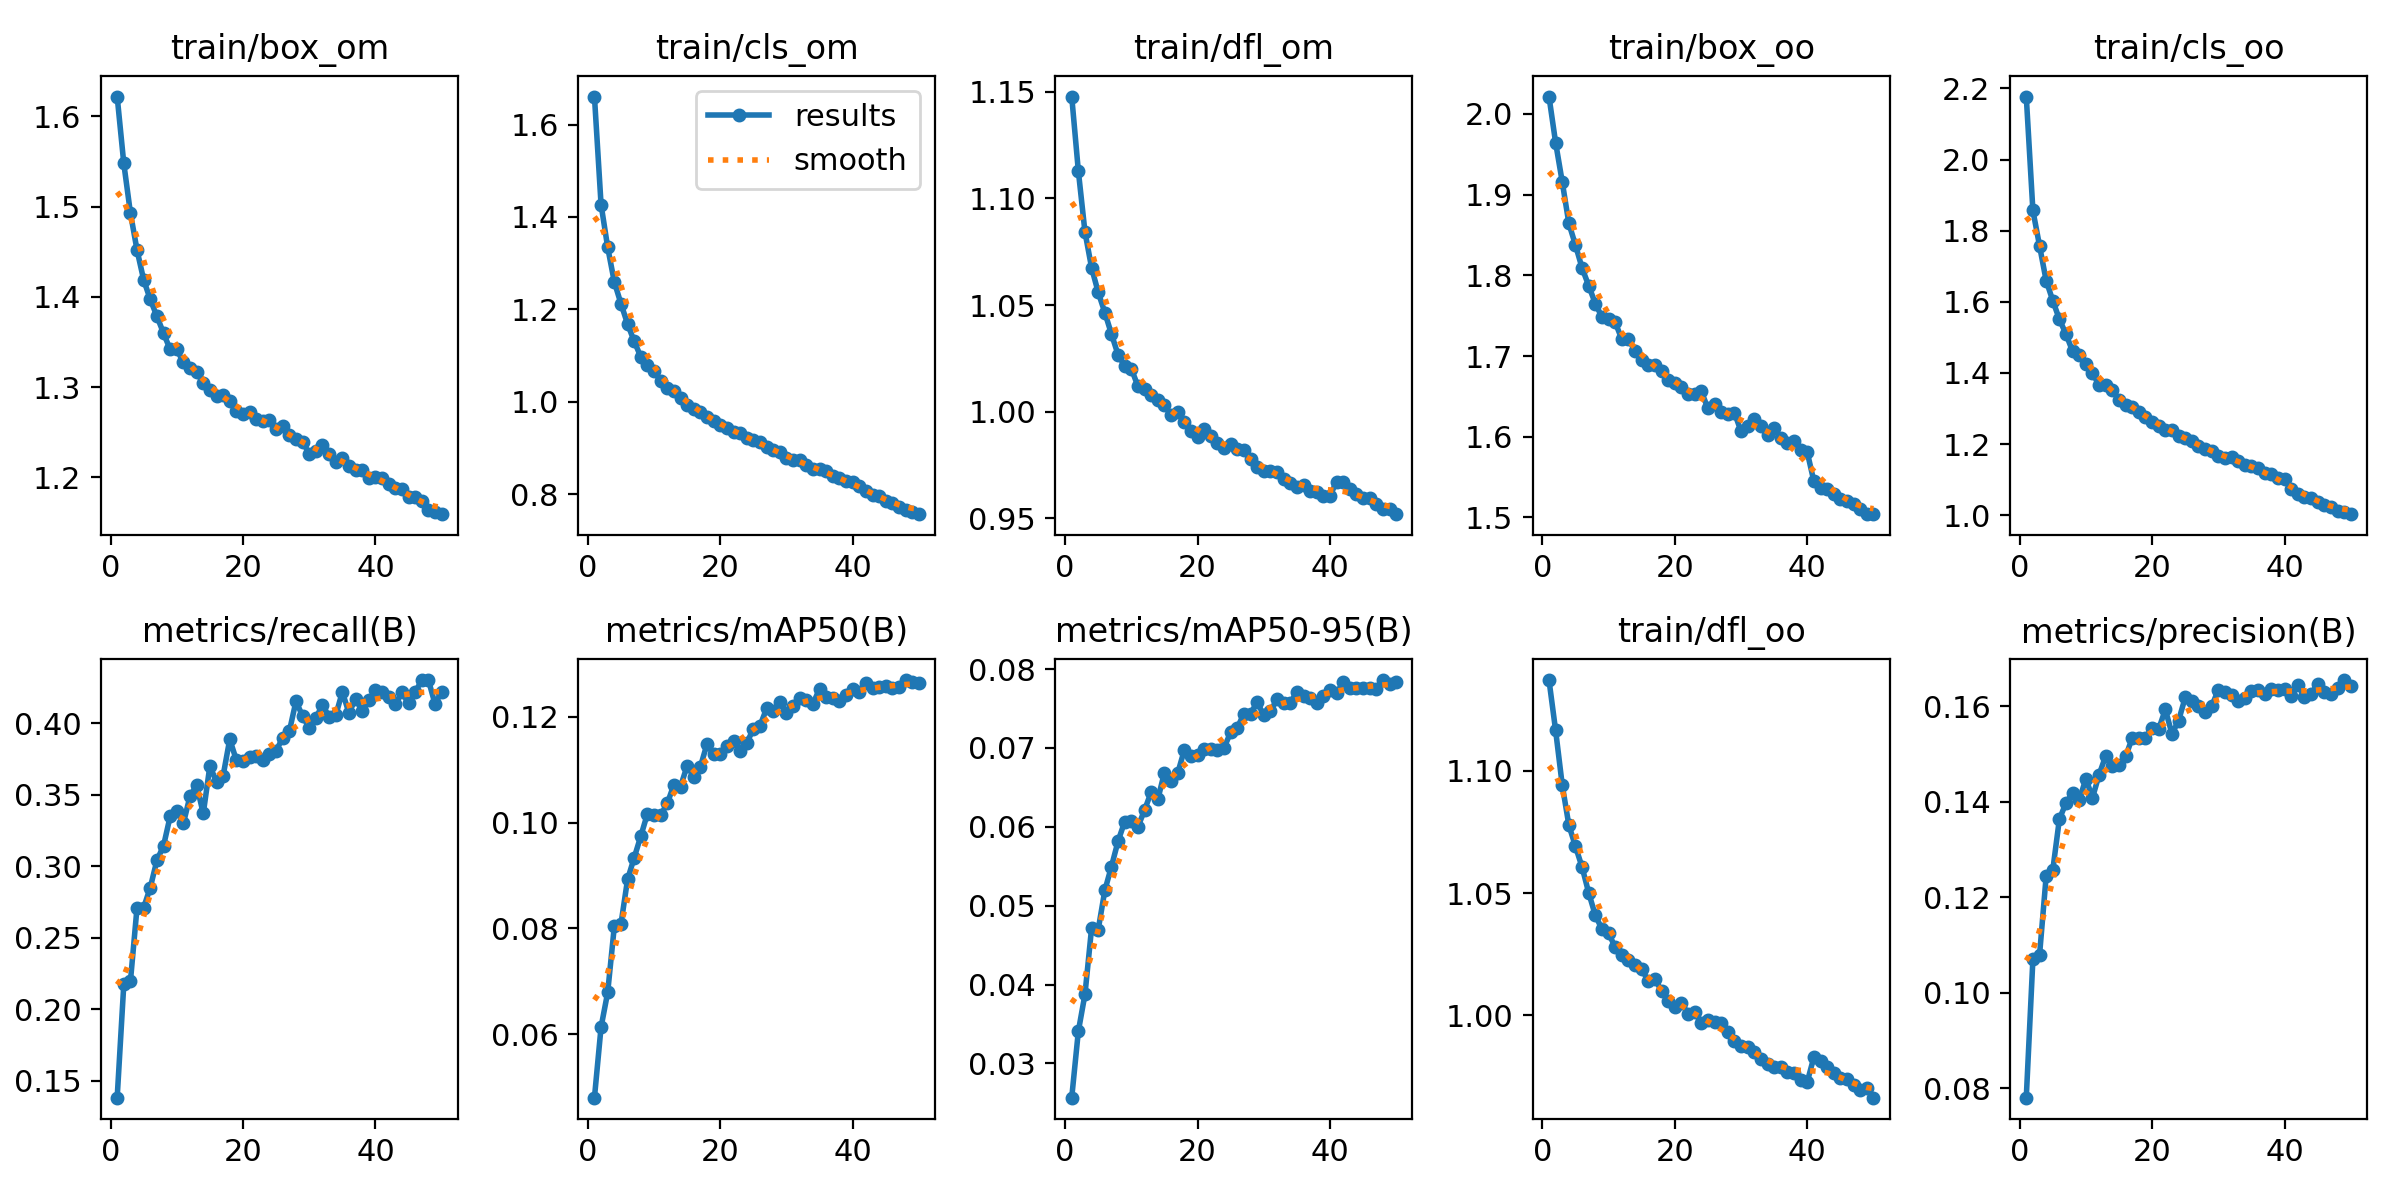

The table this chart was drawn from, first rows:
epoch, train/box_om, train/cls_om, train/dfl_om, train/box_oo, train/cls_oo, train/dfl_oo, metrics/precision(B), metrics/recall(B), metrics/mAP50(B), metrics/mAP50-95(B), val/box_om, val/cls_om, val/dfl_om, val/box_oo, val/cls_oo, val/dfl_oo, lr/pg0, lr/pg1, lr/pg2
1, 1.622, 1.661, 1.148, 2.022, 2.177, 1.137, 0.07801, 0.1383, 0.04799, 0.02566, 1.089, 1254, 0.8096, 1.28, 441.1, 0.8149, 0.07004, 0.003329, 0.003329
2, 1.548, 1.427, 1.113, 1.964, 1.857, 1.117, 0.107, 0.2175, 0.06133, 0.03407, 1.001, 925.9, 0.7432, 1.217, 266.4, 0.7622, 0.03991, 0.006531, 0.006531
3, 1.493, 1.334, 1.084, 1.916, 1.758, 1.094, 0.1078, 0.2196, 0.06789, 0.03876, 0.9694, 779.8, 0.7337, 1.169, 216.9, 0.749, 0.009641, 0.0096, 0.0096
4, 1.452, 1.259, 1.067, 1.864, 1.66, 1.078, 0.1244, 0.2713, 0.08035, 0.04715, 0.9123, 866.3, 0.7115, 1.109, 253.5, 0.7278, 0.009406, 0.009406, 0.009406
5, 1.419, 1.212, 1.056, 1.837, 1.604, 1.069, 0.1257, 0.2712, 0.08079, 0.04696, 0.9245, 927.8, 0.7059, 1.118, 239.9, 0.7222, 0.009406, 0.009406, 0.009406
6, 1.397, 1.168, 1.046, 1.809, 1.551, 1.061, 0.1364, 0.2852, 0.08924, 0.05194, 0.8825, 723.2, 0.6938, 1.079, 194.8, 0.7055, 0.009208, 0.009208, 0.009208
7, 1.379, 1.131, 1.036, 1.787, 1.51, 1.05, 0.1398, 0.3043, 0.09334, 0.05496, 0.8789, 874.4, 0.6857, 1.065, 207.5, 0.7011, 0.00901, 0.00901, 0.00901
8, 1.36, 1.097, 1.027, 1.765, 1.46, 1.041, 0.1419, 0.3144, 0.09743, 0.05818, 0.8632, 771.4, 0.6817, 1.057, 171.6, 0.6984, 0.008812, 0.008812, 0.008812
9, 1.342, 1.079, 1.021, 1.748, 1.45, 1.035, 0.1404, 0.335, 0.1017, 0.06065, 0.8737, 740.1, 0.6866, 1.067, 171.1, 0.7, 0.008614, 0.008614, 0.008614
10, 1.342, 1.067, 1.02, 1.746, 1.426, 1.034, 0.1448, 0.3388, 0.1014, 0.06071, 0.8484, 887.2, 0.6769, 1.039, 213.9, 0.6921, 0.008416, 0.008416, 0.008416
11, 1.327, 1.045, 1.012, 1.742, 1.4, 1.028, 0.1409, 0.3302, 0.1014, 0.06, 0.8473, 888, 0.6755, 1.048, 204.7, 0.6931, 0.008218, 0.008218, 0.008218
12, 1.322, 1.03, 1.01, 1.721, 1.365, 1.025, 0.1457, 0.3491, 0.1036, 0.06212, 0.8348, 796.8, 0.672, 1.024, 203.2, 0.6848, 0.00802, 0.00802, 0.00802
13, 1.317, 1.024, 1.008, 1.722, 1.366, 1.022, 0.1497, 0.3568, 0.1072, 0.06441, 0.8292, 873.7, 0.6681, 1.03, 213.4, 0.6856, 0.007822, 0.007822, 0.007822
14, 1.304, 1.007, 1.006, 1.706, 1.352, 1.021, 0.1475, 0.337, 0.1068, 0.06347, 0.8304, 873.8, 0.6676, 1.031, 212.4, 0.6846, 0.007624, 0.007624, 0.007624
15, 1.297, 0.994, 1.003, 1.695, 1.324, 1.019, 0.1477, 0.3703, 0.1107, 0.06688, 0.8313, 913.5, 0.6692, 1.023, 202.9, 0.6843, 0.007426, 0.007426, 0.007426
16, 1.29, 0.9832, 0.9985, 1.689, 1.31, 1.014, 0.1495, 0.359, 0.1087, 0.06586, 0.8222, 922, 0.665, 1.012, 210.7, 0.6791, 0.007228, 0.007228, 0.007228
17, 1.291, 0.9784, 1, 1.69, 1.304, 1.015, 0.1534, 0.3634, 0.1105, 0.06678, 0.8202, 865.5, 0.6624, 1.012, 200.3, 0.68, 0.00703, 0.00703, 0.00703
18, 1.284, 0.9676, 0.9952, 1.681, 1.289, 1.01, 0.1533, 0.3889, 0.1149, 0.06972, 0.8188, 943.8, 0.664, 1.009, 199.8, 0.6775, 0.006832, 0.006832, 0.006832
19, 1.274, 0.9582, 0.9911, 1.67, 1.277, 1.006, 0.1534, 0.3743, 0.1129, 0.06902, 0.8186, 929.4, 0.6621, 1.011, 202.7, 0.6777, 0.006634, 0.006634, 0.006634
20, 1.27, 0.9486, 0.988, 1.667, 1.263, 1.003, 0.1555, 0.3736, 0.113, 0.06904, 0.8094, 947.4, 0.6581, 0.9968, 183.4, 0.6725, 0.006436, 0.006436, 0.006436
21, 1.273, 0.9434, 0.9917, 1.661, 1.25, 1.005, 0.1553, 0.3762, 0.1145, 0.06981, 0.8093, 939.1, 0.6601, 0.9975, 198.9, 0.672, 0.006238, 0.006238, 0.006238
22, 1.265, 0.9344, 0.9885, 1.653, 1.24, 1.001, 0.1594, 0.3775, 0.1155, 0.06988, 0.805, 966.5, 0.6575, 0.9981, 199.5, 0.6732, 0.00604, 0.00604, 0.00604
23, 1.262, 0.9322, 0.9855, 1.653, 1.239, 1.001, 0.1542, 0.3743, 0.1135, 0.06979, 0.8057, 967, 0.6557, 0.9896, 195.6, 0.669, 0.005842, 0.005842, 0.005842
24, 1.263, 0.9214, 0.9828, 1.656, 1.224, 0.997, 0.157, 0.3787, 0.115, 0.06998, 0.8075, 981.8, 0.6575, 0.9928, 212.5, 0.6713, 0.005644, 0.005644, 0.005644
25, 1.253, 0.9174, 0.985, 1.635, 1.218, 0.9983, 0.1619, 0.381, 0.1177, 0.072, 0.7997, 941.9, 0.6529, 0.9892, 190.6, 0.6666, 0.005446, 0.005446, 0.005446
26, 1.257, 0.9134, 0.9823, 1.64, 1.209, 0.9973, 0.161, 0.3897, 0.1183, 0.07256, 0.8002, 995.7, 0.6512, 0.9872, 210.5, 0.669, 0.005248, 0.005248, 0.005248
27, 1.247, 0.9017, 0.9818, 1.631, 1.196, 0.9969, 0.16, 0.3944, 0.1216, 0.07432, 0.7992, 953.4, 0.651, 0.9885, 208.8, 0.6688, 0.00505, 0.00505, 0.00505
28, 1.242, 0.8953, 0.9776, 1.628, 1.187, 0.9931, 0.1589, 0.4155, 0.1211, 0.07435, 0.7919, 982.2, 0.6496, 0.9814, 206.5, 0.6652, 0.004852, 0.004852, 0.004852
29, 1.24, 0.8902, 0.9742, 1.63, 1.18, 0.9894, 0.16, 0.405, 0.1228, 0.07579, 0.7948, 1000, 0.6493, 0.9853, 204.3, 0.6661, 0.004654, 0.004654, 0.004654
30, 1.226, 0.8782, 0.972, 1.607, 1.167, 0.9874, 0.1635, 0.3968, 0.1207, 0.07415, 0.7963, 981.7, 0.6489, 0.9775, 200.6, 0.6628, 0.004456, 0.004456, 0.004456
31, 1.229, 0.8742, 0.9721, 1.614, 1.16, 0.9873, 0.163, 0.4035, 0.1221, 0.07465, 0.7898, 1034, 0.6455, 0.9795, 213.6, 0.6595, 0.004258, 0.004258, 0.004258
32, 1.236, 0.8729, 0.9716, 1.622, 1.165, 0.9851, 0.1624, 0.4131, 0.1236, 0.07616, 0.7898, 1005, 0.6474, 0.9763, 209, 0.6614, 0.00406, 0.00406, 0.00406
33, 1.226, 0.863, 0.9685, 1.614, 1.152, 0.9821, 0.1611, 0.4044, 0.1232, 0.07563, 0.7921, 1013, 0.6488, 0.9802, 214, 0.6634, 0.003862, 0.003862, 0.003862
34, 1.217, 0.8554, 0.9666, 1.603, 1.14, 0.9803, 0.1619, 0.4055, 0.1225, 0.07574, 0.7902, 1031, 0.6469, 0.9772, 216.4, 0.6617, 0.003664, 0.003664, 0.003664
35, 1.221, 0.8545, 0.9649, 1.61, 1.139, 0.9791, 0.1633, 0.422, 0.1253, 0.07706, 0.7862, 1022, 0.646, 0.975, 209.7, 0.6602, 0.003466, 0.003466, 0.003466
36, 1.213, 0.8491, 0.9656, 1.598, 1.133, 0.9791, 0.1635, 0.4073, 0.1237, 0.07658, 0.7889, 1064, 0.647, 0.9723, 215.5, 0.6586, 0.003268, 0.003268, 0.003268
37, 1.208, 0.8391, 0.963, 1.592, 1.118, 0.977, 0.1625, 0.4172, 0.1236, 0.07633, 0.7894, 1053, 0.6479, 0.9778, 221.3, 0.6628, 0.00307, 0.00307, 0.00307
38, 1.208, 0.8349, 0.9626, 1.595, 1.117, 0.9765, 0.1637, 0.4087, 0.123, 0.07575, 0.7862, 1058, 0.6452, 0.9762, 215.3, 0.659, 0.002872, 0.002872, 0.002872
39, 1.2, 0.8291, 0.9604, 1.584, 1.106, 0.9736, 0.1634, 0.4162, 0.124, 0.07657, 0.7885, 1051, 0.6438, 0.9766, 220.4, 0.659, 0.002674, 0.002674, 0.002674
40, 1.201, 0.8254, 0.9605, 1.581, 1.101, 0.9729, 0.1637, 0.423, 0.1253, 0.07732, 0.786, 1079, 0.6436, 0.9713, 218.6, 0.6561, 0.002476, 0.002476, 0.002476
41, 1.2, 0.818, 0.9672, 1.545, 1.074, 0.983, 0.1621, 0.4217, 0.1247, 0.07695, 0.7922, 1028, 0.6463, 0.9812, 211.3, 0.6591, 0.002278, 0.002278, 0.002278
42, 1.192, 0.8069, 0.9669, 1.537, 1.061, 0.9815, 0.1646, 0.4183, 0.1264, 0.0783, 0.7849, 1067, 0.6438, 0.974, 216.4, 0.6554, 0.00208, 0.00208, 0.00208
43, 1.189, 0.7992, 0.9638, 1.535, 1.052, 0.9789, 0.162, 0.4134, 0.1253, 0.07765, 0.7869, 1051, 0.6438, 0.974, 210.2, 0.6557, 0.001882, 0.001882, 0.001882
44, 1.187, 0.7962, 0.9616, 1.529, 1.049, 0.9764, 0.1626, 0.4216, 0.1256, 0.07761, 0.7882, 1056, 0.6449, 0.9754, 211.8, 0.6576, 0.001684, 0.001684, 0.001684
45, 1.178, 0.7858, 0.9595, 1.523, 1.037, 0.9742, 0.1647, 0.4142, 0.1258, 0.07759, 0.7863, 1072, 0.6442, 0.9714, 215.7, 0.6583, 0.001486, 0.001486, 0.001486
46, 1.178, 0.7808, 0.9594, 1.521, 1.028, 0.9741, 0.163, 0.4219, 0.1254, 0.07764, 0.7861, 1086, 0.6447, 0.976, 219.3, 0.6586, 0.001288, 0.001288, 0.001288
47, 1.174, 0.7731, 0.9565, 1.517, 1.023, 0.9715, 0.1626, 0.4302, 0.1256, 0.07743, 0.7851, 1073, 0.645, 0.9748, 214.8, 0.6561, 0.00109, 0.00109, 0.00109
48, 1.164, 0.7662, 0.9543, 1.51, 1.012, 0.9694, 0.1638, 0.4303, 0.1269, 0.0786, 0.7854, 1087, 0.6444, 0.9732, 220.8, 0.6559, 0.000892, 0.000892, 0.000892
49, 1.162, 0.762, 0.9546, 1.504, 1.009, 0.9702, 0.1655, 0.4135, 0.1265, 0.07811, 0.7842, 1097, 0.6449, 0.9706, 219.6, 0.657, 0.000694, 0.000694, 0.000694
50, 1.159, 0.7566, 0.9519, 1.504, 1.003, 0.9664, 0.1642, 0.4222, 0.1263, 0.07831, 0.7855, 1102, 0.6449, 0.9723, 218.7, 0.6586, 0.000496, 0.000496, 0.000496
